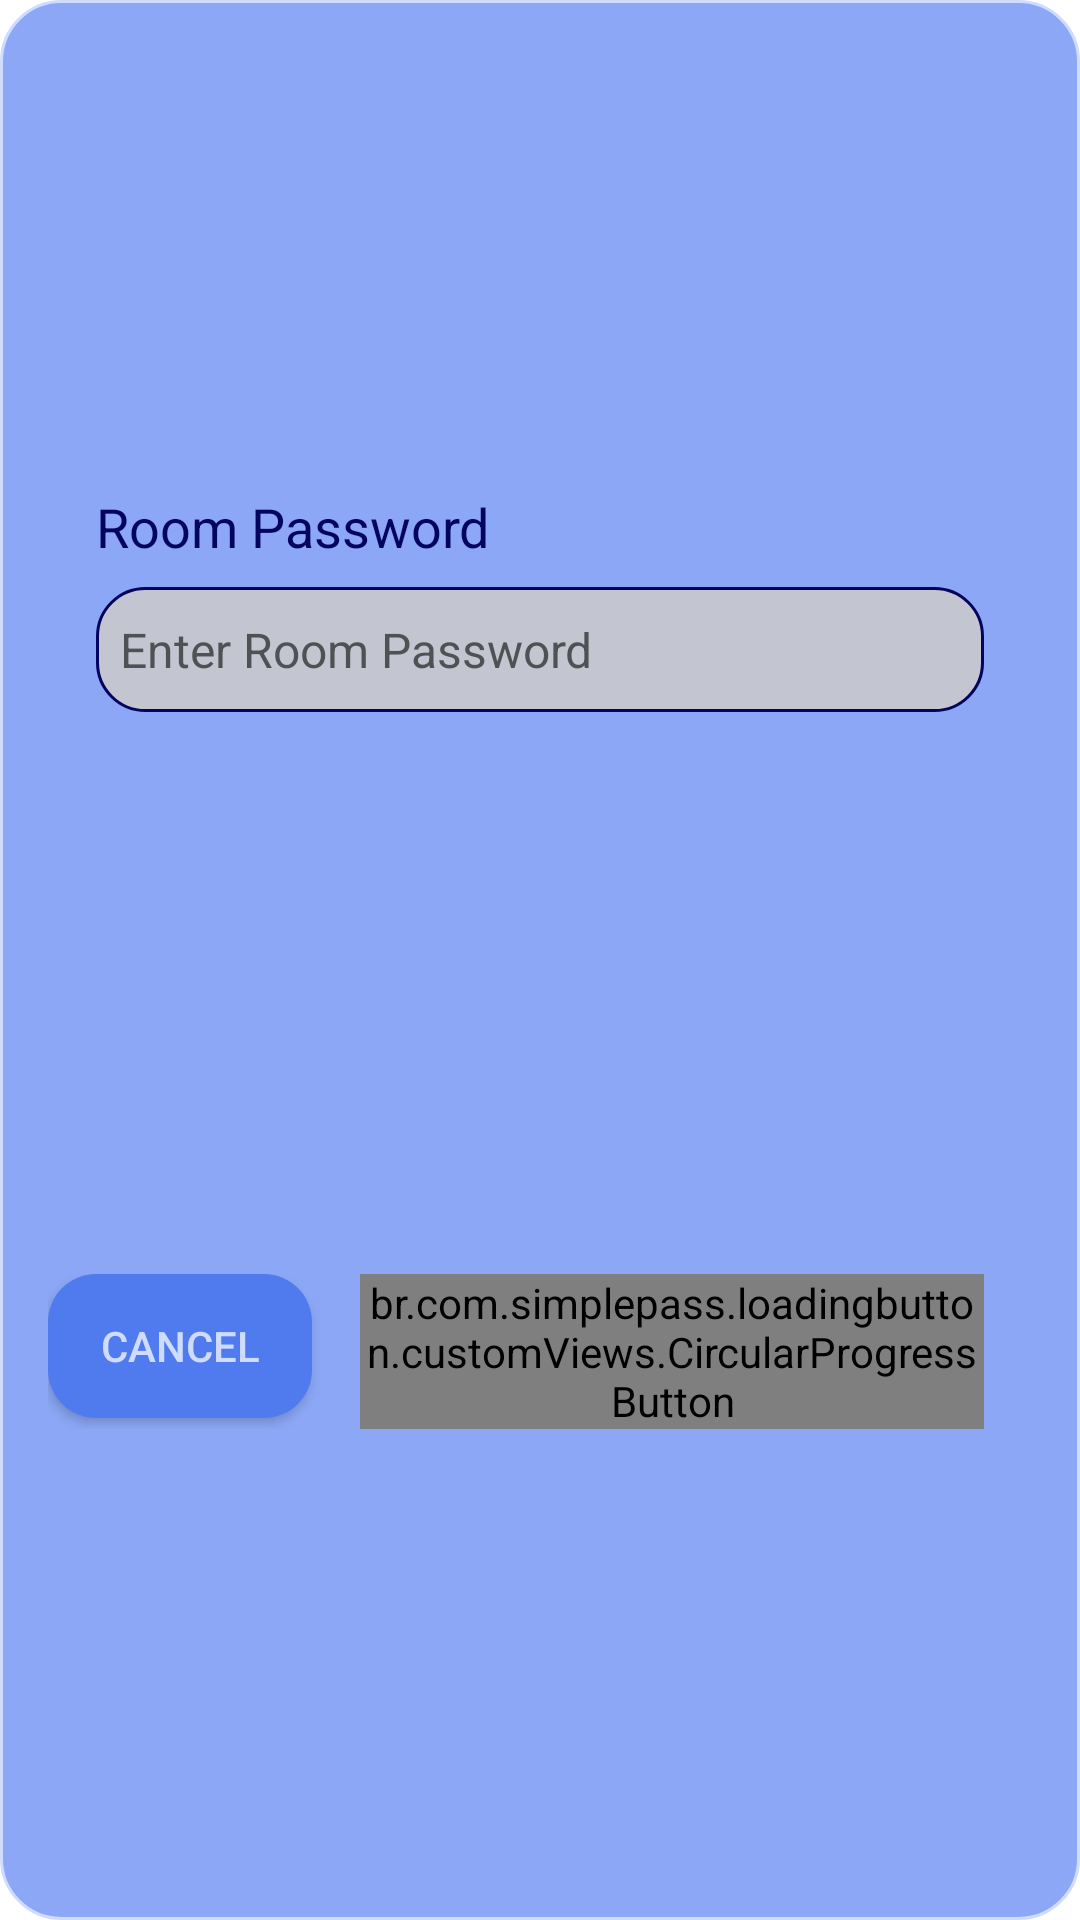

Produce the Android XML layout that renders to this screen, including the resource entries it uses.
<!-- AndroidManifest.xml: application theme Theme.ChatApp -->
<!-- res/layout/fragment_enter_password_dialog.xml -->
<?xml version="1.0" encoding="utf-8"?>
<LinearLayout xmlns:android="http://schemas.android.com/apk/res/android"
    xmlns:app="http://schemas.android.com/apk/res-auto"
    xmlns:tools="http://schemas.android.com/tools"
    android:layout_width="match_parent"
    android:layout_height="wrap_content"
    android:background="@drawable/dialog_corners"
    android:orientation="vertical"
    android:padding="16dp"
    tools:context=".presentation.dialogs.EnterPasswordDialog">

    <View
        android:layout_width="wrap_content"
        android:layout_height="0dp"
        android:layout_weight="2" />
    <TextView
        android:layout_width="wrap_content"
        android:layout_height="wrap_content"
        android:textSize="18sp"
        android:text="@string/room_password"
        android:textColor="@color/main_text"
        android:layout_marginStart="16dp"

        />

    <EditText
        android:id="@+id/et_password"
        android:layout_width="match_parent"
        android:layout_height="wrap_content"
        android:layout_marginStart="@dimen/corners_space"
        android:layout_marginTop="8dp"
        android:layout_marginEnd="@dimen/corners_space"
        android:background="@drawable/app_edit_text"
        android:hint="@string/enter_room_password"
        android:maxLines="1"
        android:paddingHorizontal="8dp"
        android:paddingVertical="10dp"
        android:inputType="textPassword"
        android:textColor="@color/dark_blue"
        android:textColorHint="#B3202020"
        android:textSize="16sp" />

    <View
        android:layout_width="wrap_content"
        android:layout_height="0dp"
        android:layout_weight="2" />

    <LinearLayout
        android:layout_width="match_parent"
        android:layout_height="wrap_content"
        android:layout_marginTop="40dp"
        android:layout_marginEnd="16dp"
        android:gravity="end"
        android:orientation="horizontal">

        <androidx.appcompat.widget.AppCompatButton
            android:id="@+id/btn_cancel"
            android:layout_width="wrap_content"
            android:layout_height="wrap_content"
            android:background="@drawable/app_button"
            android:foreground="?attr/selectableItemBackground"
            android:text="Cancel"
            android:textColor="@color/blue_white" />

        <br.com.simplepass.loadingbutton.customViews.CircularProgressButton
            android:id="@+id/btn_save"
            android:layout_width="wrap_content"
            android:layout_height="wrap_content"
            android:layout_marginStart="16dp"
            android:background="@drawable/app_button"
            android:foreground="?attr/selectableItemBackground"
            android:text="Save"
            android:textColor="@color/blue_white"
            app:spinning_bar_color="@color/dark_blue_top_bar"
            app:spinning_bar_padding="2dp"
            app:spinning_bar_width="40dp" />

    </LinearLayout>

    <View
        android:layout_width="wrap_content"
        android:layout_height="0dp"
        android:layout_weight="2" />
</LinearLayout>
<!-- resources referenced by this layout -->
<resources>
  <color name="blue_white">#CFDCFF</color>
  <color name="dark_blue">#133388</color>
  <color name="dark_blue_top_bar">#0C2159</color>
  <color name="main_text">#03045E</color>
  <dimen name="corners_space">16dp</dimen>
  <!-- drawable app_button (drawable) -->
  <?xml version="1.0" encoding="utf-8"?>
  <selector xmlns:android="http://schemas.android.com/apk/res/android">
      <item>
          <shape>
          <corners android:radius="16dp" />
          <solid android:color="@color/main_color" />
  
      </shape>
  </item>
  </selector>
  <!-- drawable app_edit_text (drawable) -->
  <?xml version="1.0" encoding="utf-8"?>
  <shape xmlns:android="http://schemas.android.com/apk/res/android">
      <corners android:radius="16dp"/>
      <solid android:color="@color/grey"/>
      <stroke android:width="1dp"
          android:color="@color/main_text"/>
  </shape>
  <!-- drawable dialog_corners (drawable) -->
  <?xml version="1.0" encoding="utf-8"?>
  <shape xmlns:android="http://schemas.android.com/apk/res/android">
  <solid android:color="@color/attach_menu"/>
      <corners android:radius="20dp"/>
      <stroke android:color="@color/blue_white"
          android:width="1dp"
          />
  </shape>
  <string name="enter_room_password">Enter Room Password</string>
  <string name="room_password">Room Password</string>
  <style name="Theme.ChatApp" parent="Theme.MaterialComponents.DayNight.NoActionBar">
          
          <item name="colorPrimary">@color/purple_500</item>
          <item name="colorPrimaryVariant">@color/purple_700</item>
          <item name="colorOnPrimary">@color/white</item>
          
          <item name="colorSecondary">@color/dark_blue</item>
          <item name="colorSecondaryVariant">@color/teal_700</item>
          <item name="colorOnSecondary">@color/black</item>
          
          <item name="android:statusBarColor">#DBDEE7</item>
          <item name="android:windowLightStatusBar">true</item>
          
          <item name="android:navigationBarColor">#DBDEE7</item>
          <item name="android:windowLightNavigationBar" tools:targetApi="o_mr1">true</item>
  
          <item name="android:windowIsTranslucent">true</item>
      </style>
  <color name="main_color">#507BEE</color>
  <color name="grey">#E0CBCBCB</color>
  <color name="attach_menu">#8BA7F5</color>
  <color name="purple_500">#FF6200EE</color>
  <color name="purple_700">#FF3700B3</color>
  <color name="white">#FFFFFFFF</color>
  <color name="teal_700">#FF018786</color>
  <color name="black">#01081B</color>
</resources>
